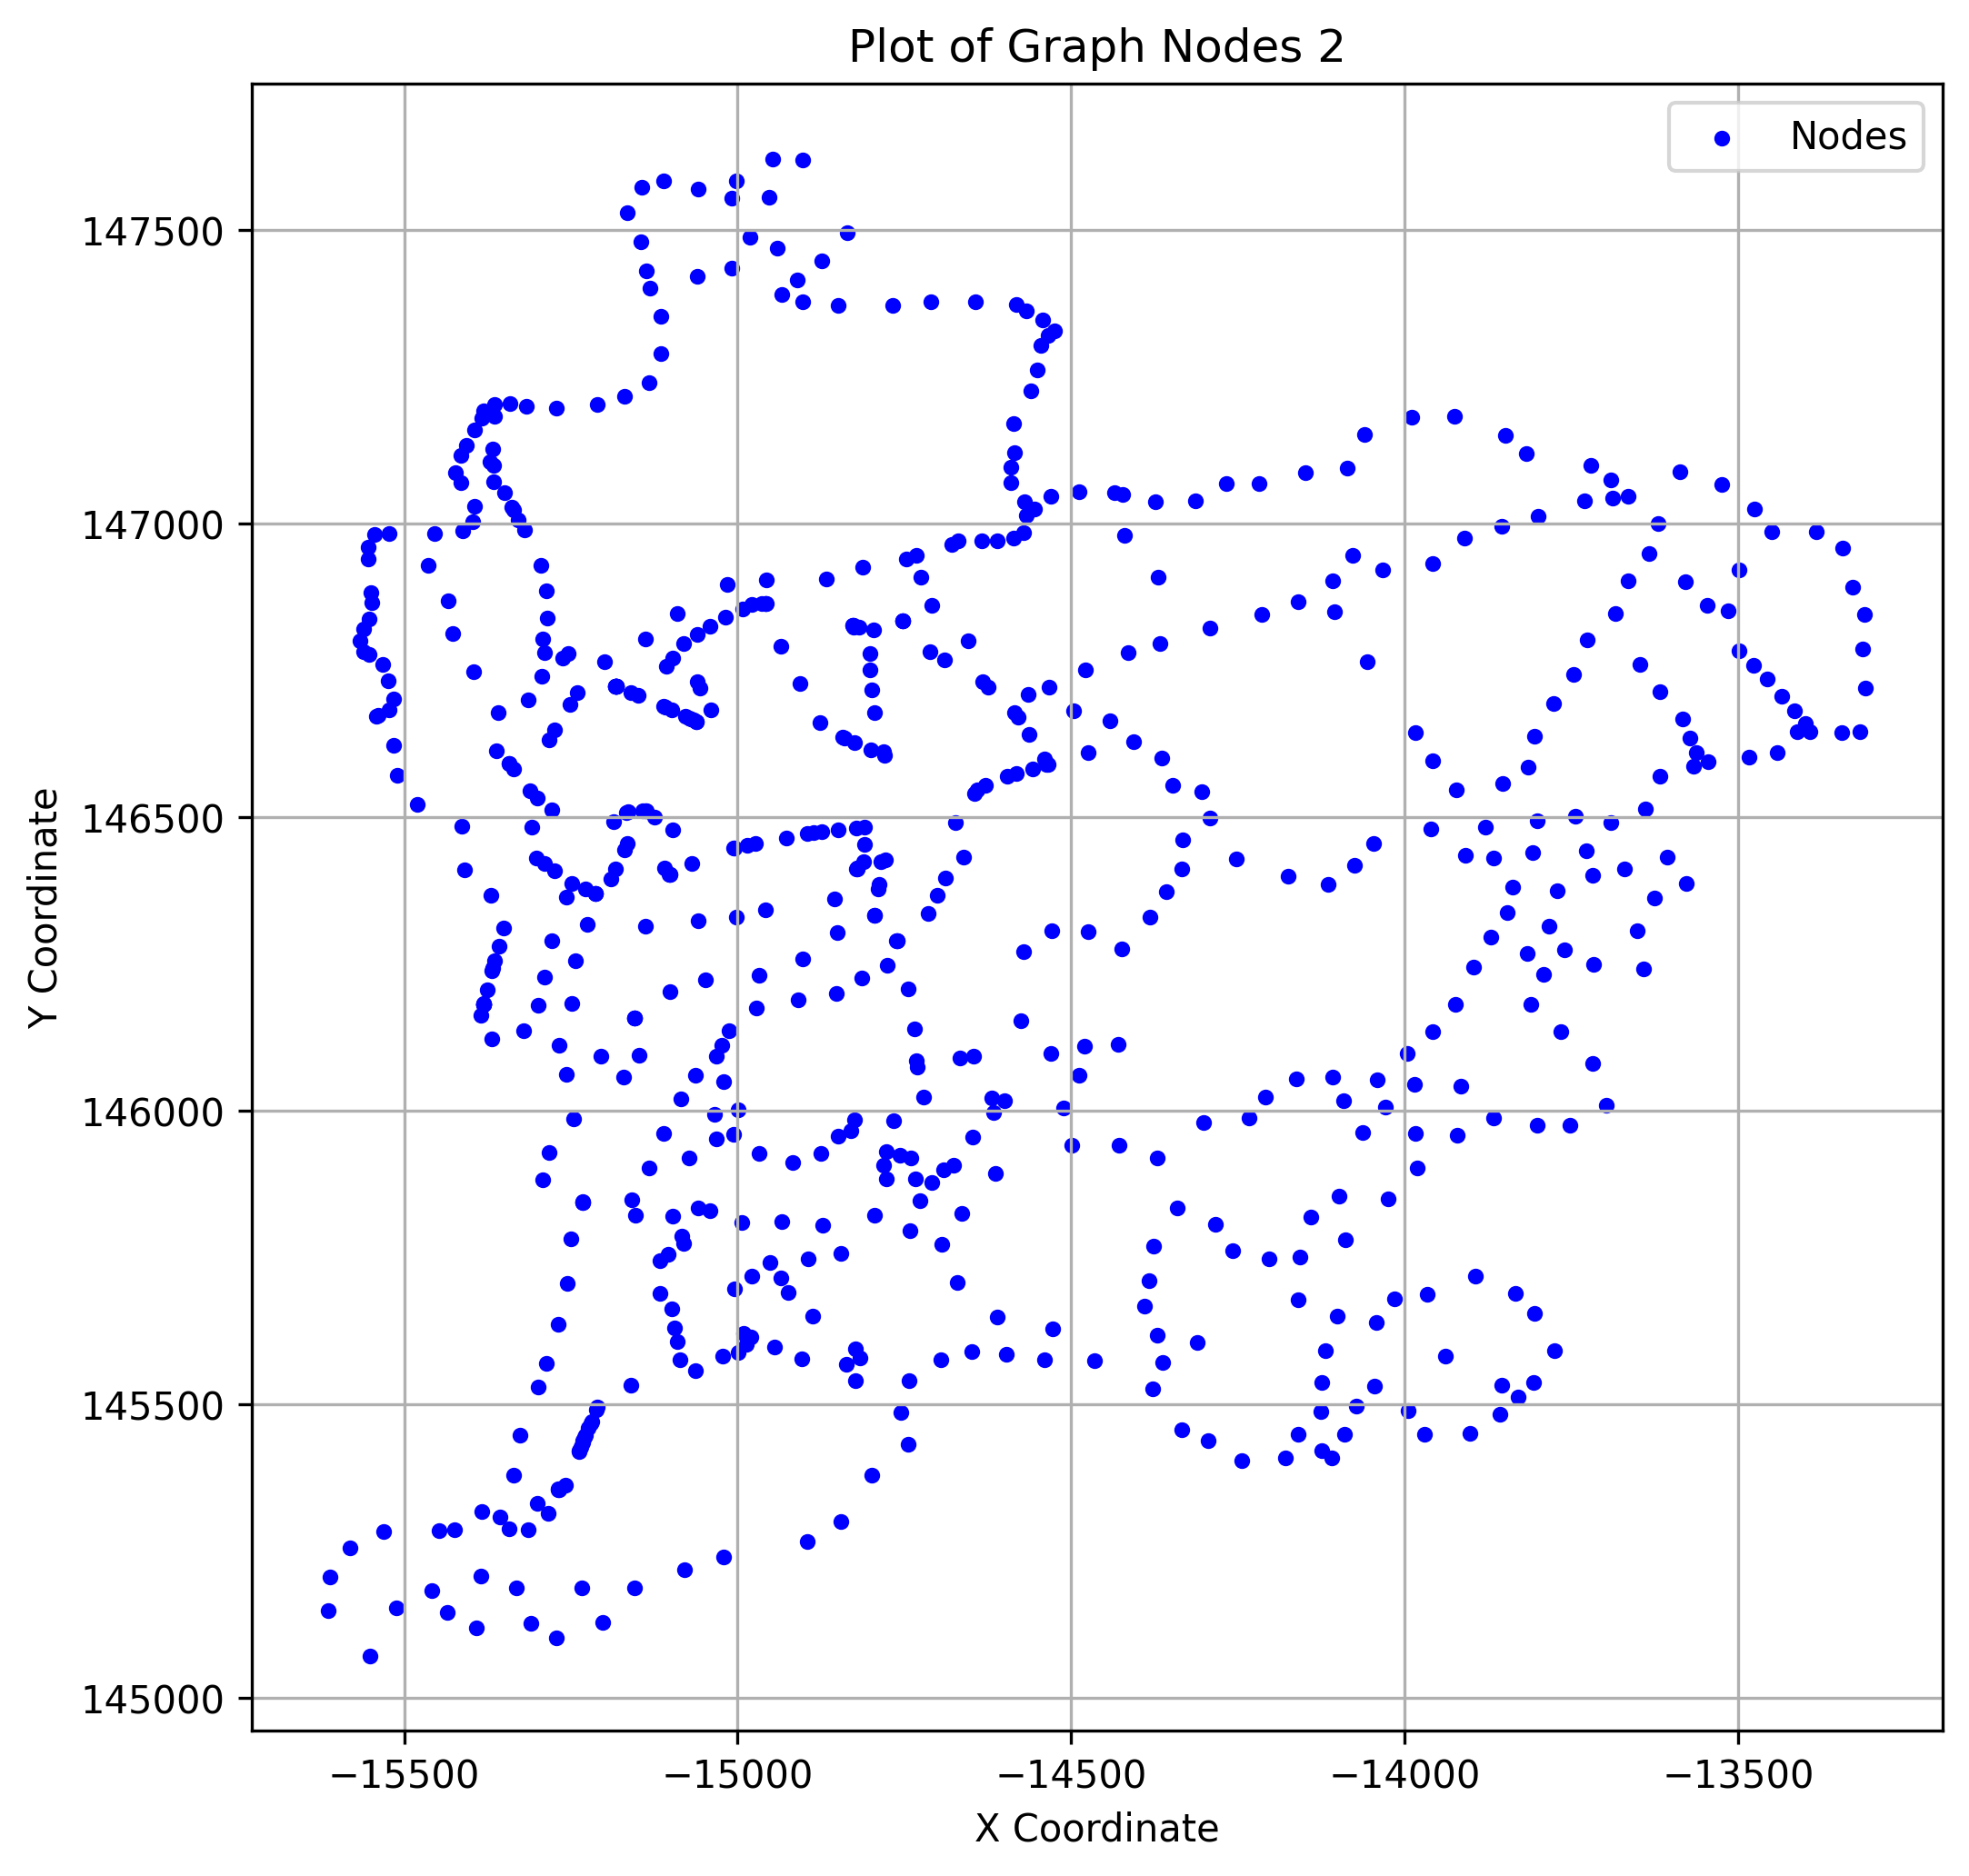

Data behind this chart, as committed beside it:
x, y
-15005, 146448
-15395, 147030
-15336, 145380
-14935, 146792
-14381, 146330
-15098, 146772
-15249, 146183
-13858, 145483
-13784, 146314
-13393, 146645
-15205, 146093
-15293, 145883
-14114, 146386
-14465, 145575
-15358, 146281
-14788, 146386
-15255, 146779
-15021, 146050
-14845, 145758
-15084, 145787
-13718, 146081
-14364, 146601
-14535, 146590
-14752, 146835
-14732, 146946
-15240, 146712
-15274, 146648
-14794, 146679
-15131, 147401
-15269, 145355
-14424, 146276
-15080, 145219
-15220, 145468
-14089, 145781
-14233, 145988
-14610, 146970
-15349, 147053
-13871, 146296
-14670, 145708
-13966, 145688
-15056, 146720
-15310, 145127
-13765, 146136
-14911, 147415
-14558, 146583
-14952, 145741
-13915, 146043
-14824, 145541
-14175, 146400
-15094, 145630
-13771, 146375
-15110, 146413
-14552, 147262
-15133, 145902
-13499, 146921
-14794, 146333
-15171, 146058
-15035, 145995
-14741, 145920
-15182, 146723
... 617 more rows
